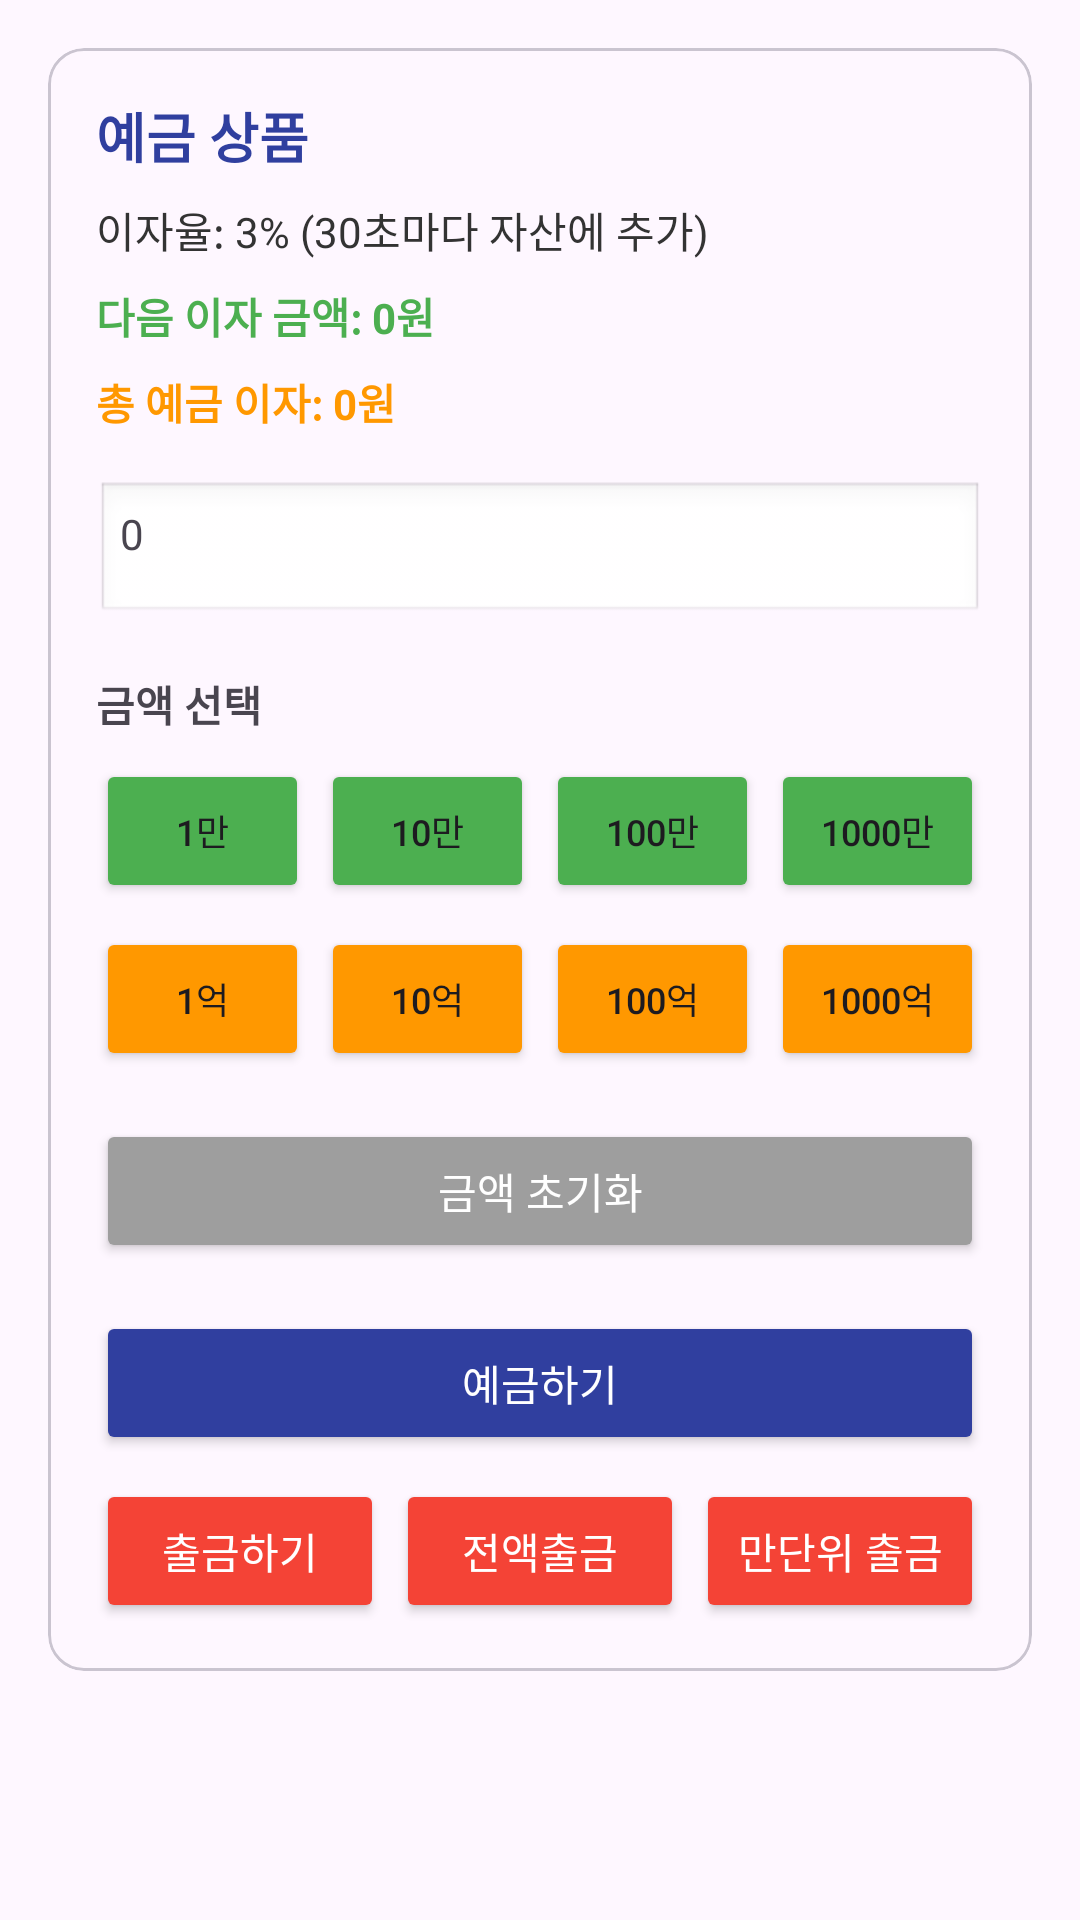

Produce the Android XML layout that renders to this screen, including the resource entries it uses.
<!-- AndroidManifest.xml: application theme Theme.P20 -->
<!-- res/layout/fragment_deposit.xml -->
<?xml version="1.0" encoding="utf-8"?>
<ScrollView xmlns:android="http://schemas.android.com/apk/res/android"
    android:layout_width="match_parent"
    android:layout_height="match_parent"
    android:fillViewport="true">

    <LinearLayout
        android:layout_width="match_parent"
        android:layout_height="wrap_content"
        android:orientation="vertical"
        android:padding="16dp">

        <com.google.android.material.card.MaterialCardView
            android:id="@+id/depositCard"
            android:layout_width="match_parent"
            android:layout_height="wrap_content"
            android:layout_marginBottom="16dp">

            <LinearLayout
                android:layout_width="match_parent"
                android:layout_height="wrap_content"
                android:orientation="vertical"
                android:padding="16dp">

                <TextView
                    android:layout_width="wrap_content"
                    android:layout_height="wrap_content"
                    android:text="예금 상품"
                    android:textSize="18sp"
                    android:textStyle="bold"
                    android:textColor="#303F9F"
                    android:layout_marginBottom="8dp"/>

                <TextView
                    android:layout_width="wrap_content"
                    android:layout_height="wrap_content"
                    android:text="이자율: 3% (30초마다 자산에 추가)"
                    android:textSize="14sp"
                    android:textColor="#333333"
                    android:layout_marginBottom="8dp"
                    android:tag="interest_info_text"/>

                
                <TextView
                    android:id="@+id/totalInterestText"
                    android:layout_width="wrap_content"
                    android:layout_height="wrap_content"
                    android:text="다음 이자 금액: 0원"
                    android:textSize="14sp"
                    android:textStyle="bold"
                    android:textColor="#4CAF50"
                    android:layout_marginBottom="8dp"
                    android:visibility="visible"/>
                
                
                <TextView
                    android:id="@+id/accumulatedInterestText"
                    android:layout_width="wrap_content"
                    android:layout_height="wrap_content"
                    android:text="총 예금 이자: 0원"
                    android:textSize="14sp"
                    android:textStyle="bold"
                    android:textColor="#FF9800"
                    android:layout_marginBottom="16dp"
                    android:visibility="visible"/>

                <TextView
                    android:id="@+id/depositAmountInput"
                    android:layout_width="match_parent"
                    android:layout_height="wrap_content"
                    android:text="0"
                    android:padding="8dp"
                    android:background="@android:drawable/edit_text"
                    android:layout_marginBottom="16dp"/>

                <TextView
                    android:layout_width="wrap_content"
                    android:layout_height="wrap_content"
                    android:text="금액 선택"
                    android:textStyle="bold"
                    android:textSize="14sp"
                    android:layout_marginBottom="8dp"/>

                
                <LinearLayout
                    android:layout_width="match_parent"
                    android:layout_height="wrap_content"
                    android:orientation="horizontal"
                    android:layout_marginBottom="8dp">

                    <Button
                        android:id="@+id/btn1Man"
                        android:layout_width="0dp"
                        android:layout_height="wrap_content"
                        android:layout_weight="1"
                        android:text="1만"
                        android:textSize="12sp"
                        android:backgroundTint="#4CAF50"
                        android:layout_marginEnd="4dp"/>

                    <Button
                        android:id="@+id/btn10Man"
                        android:layout_width="0dp"
                        android:layout_height="wrap_content"
                        android:layout_weight="1"
                        android:text="10만"
                        android:textSize="12sp"
                        android:backgroundTint="#4CAF50"
                        android:layout_marginEnd="4dp"/>

                    <Button
                        android:id="@+id/btn100Man"
                        android:layout_width="0dp"
                        android:layout_height="wrap_content"
                        android:layout_weight="1"
                        android:text="100만"
                        android:textSize="12sp"
                        android:backgroundTint="#4CAF50"
                        android:layout_marginEnd="4dp"/>

                    <Button
                        android:id="@+id/btn1000Man"
                        android:layout_width="0dp"
                        android:layout_height="wrap_content"
                        android:layout_weight="1"
                        android:text="1000만"
                        android:textSize="12sp"
                        android:backgroundTint="#4CAF50"/>
                </LinearLayout>

                
                <LinearLayout
                    android:layout_width="match_parent"
                    android:layout_height="wrap_content"
                    android:orientation="horizontal"
                    android:layout_marginBottom="16dp">

                    <Button
                        android:id="@+id/btn1Eok"
                        android:layout_width="0dp"
                        android:layout_height="wrap_content"
                        android:layout_weight="1"
                        android:text="1억"
                        android:textSize="12sp"
                        android:backgroundTint="#FF9800"
                        android:layout_marginEnd="4dp"/>

                    <Button
                        android:id="@+id/btn10Eok"
                        android:layout_width="0dp"
                        android:layout_height="wrap_content"
                        android:layout_weight="1"
                        android:text="10억"
                        android:textSize="12sp"
                        android:backgroundTint="#FF9800"
                        android:layout_marginEnd="4dp"/>

                    <Button
                        android:id="@+id/btn100Eok"
                        android:layout_width="0dp"
                        android:layout_height="wrap_content"
                        android:layout_weight="1"
                        android:text="100억"
                        android:textSize="12sp"
                        android:backgroundTint="#FF9800"
                        android:layout_marginEnd="4dp"/>

                    <Button
                        android:id="@+id/btn1000Eok"
                        android:layout_width="0dp"
                        android:layout_height="wrap_content"
                        android:layout_weight="1"
                        android:text="1000억"
                        android:textSize="12sp"
                        android:backgroundTint="#FF9800"/>
                </LinearLayout>

                <Button
                    android:id="@+id/resetButton"
                    android:layout_width="match_parent"
                    android:layout_height="wrap_content"
                    android:text="금액 초기화"
                    android:backgroundTint="#9E9E9E"
                    android:textColor="@android:color/white"
                    android:layout_marginBottom="16dp"/>

                <Button
                    android:id="@+id/depositButton"
                    android:layout_width="match_parent"
                    android:layout_height="wrap_content"
                    android:text="예금하기"
                    android:backgroundTint="#303F9F"
                    android:textColor="@android:color/white"
                    android:layout_marginBottom="8dp"/>

                <LinearLayout
                    android:layout_width="match_parent"
                    android:layout_height="wrap_content"
                    android:orientation="horizontal">

                    <Button
                        android:id="@+id/withdrawButton"
                        android:layout_width="0dp"
                        android:layout_height="wrap_content"
                        android:layout_weight="1"
                        android:text="출금하기"
                        android:backgroundTint="#F44336"
                        android:textColor="@android:color/white"
                        android:layout_marginEnd="4dp"/>

                    <Button
                        android:id="@+id/withdrawAllButton"
                        android:layout_width="0dp"
                        android:layout_height="wrap_content"
                        android:layout_weight="1"
                        android:text="전액출금"
                        android:backgroundTint="#F44336"
                        android:textColor="@android:color/white"
                        android:layout_marginEnd="4dp"/>

                    <Button
                        android:id="@+id/withdrawThousandButton"
                        android:layout_width="0dp"
                        android:layout_height="wrap_content"
                        android:layout_weight="1"
                        android:text="만단위 출금"
                        android:backgroundTint="#F44336"
                        android:textColor="@android:color/white"/>
                </LinearLayout>
            </LinearLayout>
        </com.google.android.material.card.MaterialCardView>
    </LinearLayout>
</ScrollView>
<!-- resources referenced by this layout -->
<resources>
  <style name="Theme.P20" parent="Theme.Material3.DayNight.NoActionBar">
          <item name="colorPrimary">@color/button_color</item>
          <item name="colorOnPrimary">@color/white</item>
          <item name="materialButtonStyle">@style/MyButton</item>
  
          
          <item name="shapeAppearanceSmallComponent">@style/NoRoundShape</item>
          <item name="shapeAppearanceMediumComponent">@style/NoRoundShape</item>
          <item name="shapeAppearanceLargeComponent">@style/NoRoundShape</item>
      </style>
  <color name="button_color">#212675</color>
  <color name="white">#FFFFFFFF</color>
  <style name="MyButton" parent="Widget.Material3.Button">
          <item name="android:minHeight">48dp</item>
          <item name="android:padding">8dp</item>
          <item name="android:includeFontPadding">false</item>
          <item name="android:letterSpacing">0</item>
          <item name="android:lineSpacingExtra">0dp</item>
          <item name="shapeAppearance">@style/NoRoundShape</item>
  
      </style>
  <style name="NoRoundShape" parent="ShapeAppearance.Material3.SmallComponent">
          <item name="cornerSize">8dp</item>
      </style>
</resources>
